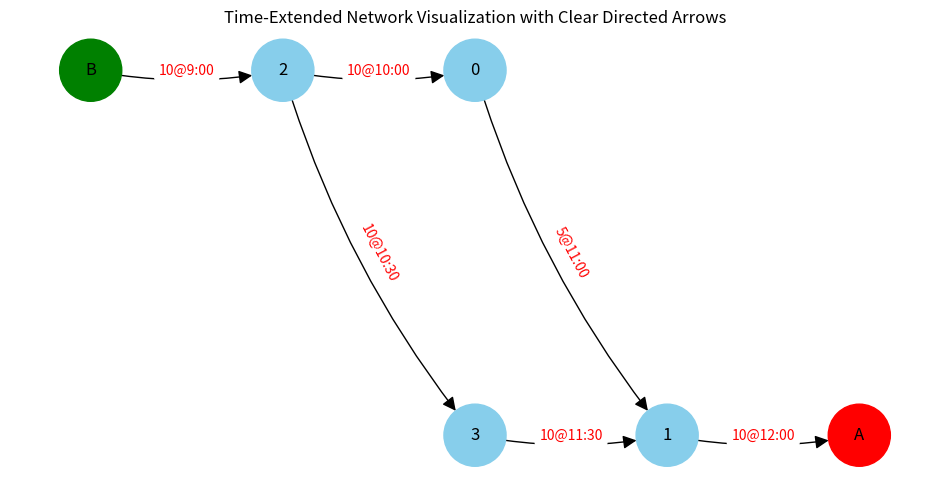

Here is the Python script that generated this plot:
import matplotlib.pyplot as plt
import networkx as nx

def visualize_time_extended_network():
    # Create a directed graph
    G = nx.DiGraph()  # Using DiGraph to ensure the arrows are visible

    # Adding nodes and time-extended arcs with capacity and time labels
    nodes = ['0', '1', '2', '3', 'A', 'B']
    arcs = [
        ('B', '2', {'capacity': 10, 'time': '9:00', 'label': '10@9:00'}),
        ('2', '0', {'capacity': 10, 'time': '10:00', 'label': '10@10:00'}),
        ('0', '1', {'capacity': 5, 'time': '11:00', 'label': '5@11:00'}),
        ('2', '3', {'capacity': 10, 'time': '10:30', 'label': '10@10:30'}),
        ('3', '1', {'capacity': 10, 'time': '11:30', 'label': '10@11:30'}),
        ('1', 'A', {'capacity': 10, 'time': '12:00', 'label': '10@12:00'})
    ]

    # Node positions for clear visualization
    positions = {
        'B': (0, 1), '2': (1, 1), '0': (2, 1),
        '1': (3, 0), '3': (2, 0), 'A': (4, 0)
    }

    # Add nodes and edges to the graph
    G.add_nodes_from(nodes)
    for start, end, attr in arcs:
        G.add_edge(start, end, **attr)

    # Draw the network
    plt.figure(figsize=(12, 6))
    node_colors = ['green' if node == 'B' else 'red' if node == 'A' else 'skyblue' for node in nodes]
    nx.draw_networkx_nodes(G, pos=positions, node_color=node_colors, node_size=2000)
    nx.draw_networkx_labels(G, pos=positions, font_size=12, font_family='sans-serif')

    # Draw edges with enhanced arrow properties
    nx.draw_networkx_edges(G, pos=positions, arrowstyle='-|>', arrowsize=20, edge_color='black', node_size=2000,
                           connectionstyle='arc3,rad=0.1')

    # Draw edge labels with capacity and time
    edge_labels = {(u, v): d['label'] for u, v, d in G.edges(data=True)}
    nx.draw_networkx_edge_labels(G, pos=positions, edge_labels=edge_labels, font_color='red', font_size=10)

    plt.title('Time-Extended Network Visualization with Clear Directed Arrows')
    plt.axis('off')  # Turn off the axis for aesthetics
    plt.show()

# Call the function to visualize the time-extended network
visualize_time_extended_network()
